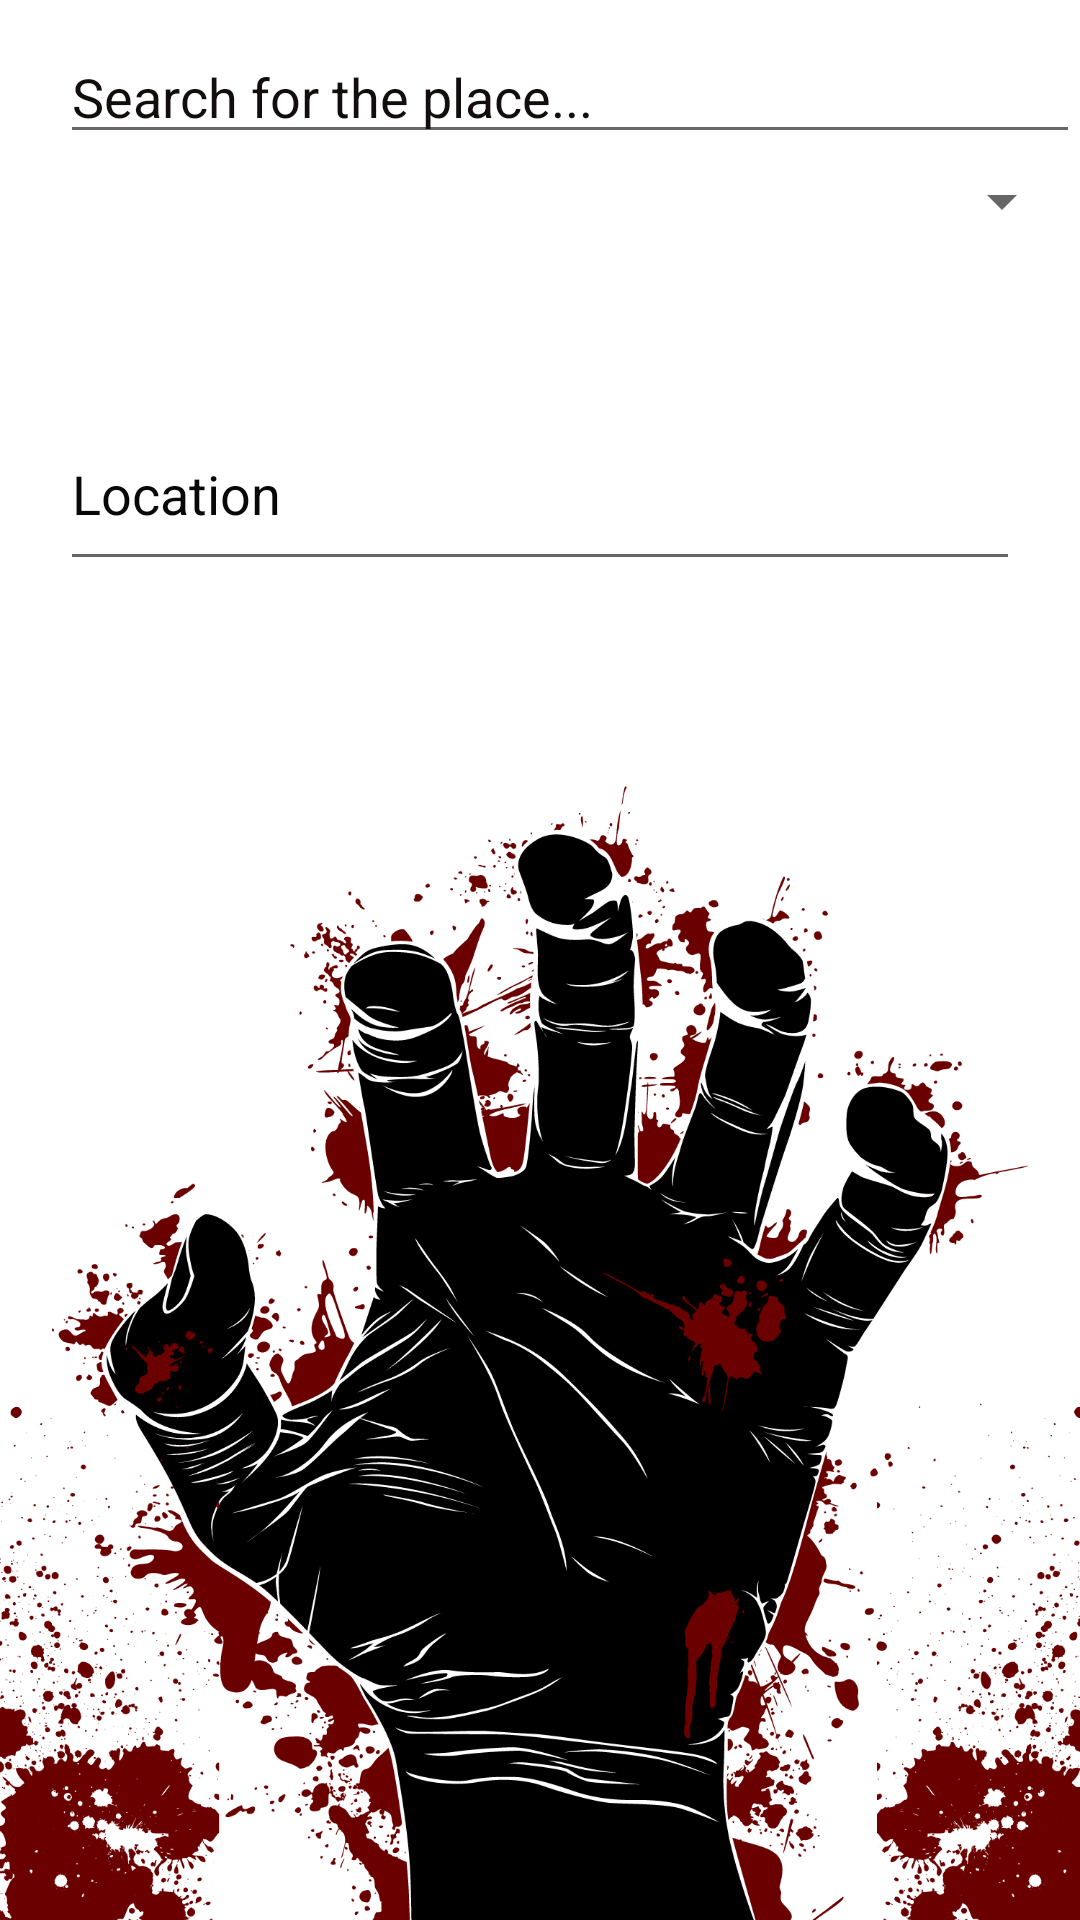

The Android layout XML behind this screen, and the referenced resources:
<!-- AndroidManifest.xml: application theme AppTheme -->
<!-- res/layout/activity_location.xml -->
<?xml version="1.0" encoding="utf-8"?>
<RelativeLayout xmlns:android="http://schemas.android.com/apk/res/android"
    xmlns:app="http://schemas.android.com/apk/res-auto"
    xmlns:tools="http://schemas.android.com/tools"
    android:layout_width="match_parent"
    android:layout_height="match_parent"
    android:background="@drawable/splash"
    tools:context=".location">

    <AutoCompleteTextView
        android:id="@+id/search"
        android:layout_width="match_parent"
        android:layout_height="wrap_content"
        android:layout_marginLeft="20dp"
        android:layout_marginTop="10dp"
        android:hint="Search for the place..."
        android:textColor="#070101"
        android:textColorHint="#130E0E" />

    <Spinner
        android:id="@+id/spinner"
        android:layout_width="338dp"
        android:layout_height="51dp"
        android:layout_below="@id/search"
        android:layout_marginLeft="20dp"
        android:layout_marginTop="-10dp">

    </Spinner>

    <EditText
        android:id="@+id/location_details"
        android:layout_width="366dp"
        android:layout_height="61dp"
        android:layout_below="@+id/spinner"
        android:layout_marginLeft="20dp"
        android:layout_marginTop="40dp"
        android:layout_marginRight="20dp"
        android:hint="Location"
        android:inputType="textImeMultiLine"
        android:textColor="#130F0F"
        android:textColorHint="#090707" />

    <Button
        android:id="@+id/send_location"
        android:layout_width="79dp"
        android:layout_height="76dp"
        android:layout_below="@+id/location_details"
        android:layout_marginStart="290dp"
        android:layout_marginLeft="290dp"
        android:layout_marginTop="25dp"
        android:layout_marginRight="25dp"
        android:background="@drawable/ic_menu_send" />

</RelativeLayout>
<!-- resources referenced by this layout -->
<resources>
  <!-- drawable splash: png bitmap (drawable-hdpi, 361151 bytes) -->
  <style name="AppTheme" parent="Theme.AppCompat.DayNight.NoActionBar">
          
          <item name="android:windowDrawsSystemBarBackgrounds" tools:targetApi="lollipop">true</item>
          <item name="coordinatorLayoutStyle">@style/Widget.Support.CoordinatorLayout</item>
          <item name="cardViewStyle">@style/CardView.Light</item>
          <item name="floatingActionButtonStyle">@style/Widget.Design.FloatingActionButton</item>
          <item name="android:statusBarColor" tools:targetApi="lollipop">@android:color/background_dark</item>
          <item name="colorPrimary">@color/colorPrimary</item>
          <item name="colorPrimaryDark">@color/colorPrimaryDark</item>
          <item name="colorAccent">@color/colorAccent</item>
      </style>
  <color name="colorPrimary">#890C1F</color>
  <color name="colorPrimaryDark">#000000</color>
  <color name="colorAccent">#AB1318</color>
</resources>
